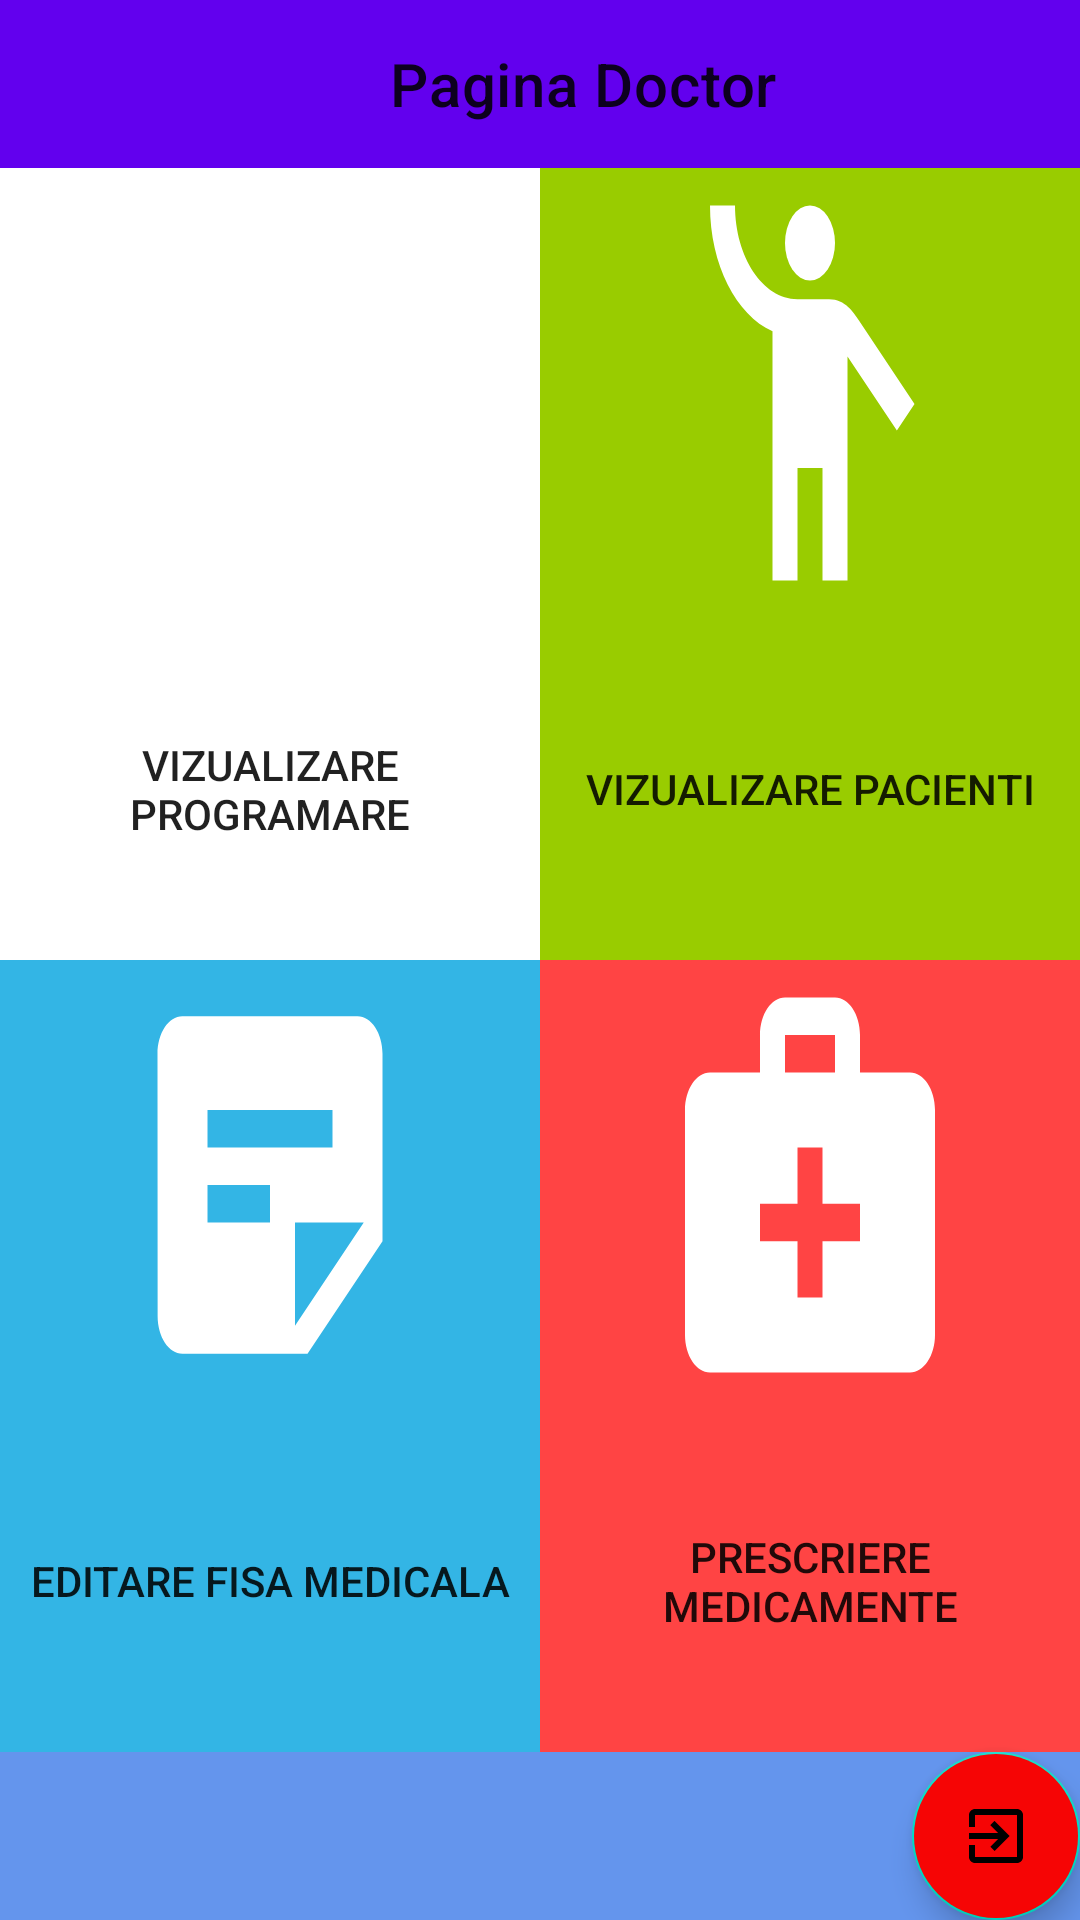

Layout XML and referenced resources for this Android screen:
<!-- AndroidManifest.xml: application theme Theme.LoginInterface -->
<!-- res/layout/activity_doctor_interface.xml -->
<?xml version="1.0" encoding="utf-8"?>
<LinearLayout xmlns:android="http://schemas.android.com/apk/res/android"
    xmlns:app="http://schemas.android.com/apk/res-auto"
    xmlns:tools="http://schemas.android.com/tools"
    android:layout_width="match_parent"
    android:layout_height="match_parent"
    android:background="@color/cornflowerblue"
    tools:context=".activity.DoctorInterface"
    android:orientation="vertical">

    <androidx.appcompat.widget.Toolbar
        android:id="@+id/toolbarDoctor"
        android:layout_width="match_parent"
        android:layout_height="wrap_content"
        android:background="?attr/colorPrimary"
        android:minHeight="?attr/actionBarSize"
        android:theme="?attr/actionBarTheme"
        app:layout_constraintEnd_toEndOf="parent"
        app:layout_constraintStart_toStartOf="parent"
        app:layout_constraintTop_toTopOf="parent"
        app:title="Pagina Doctor"
        app:titleMarginStart="130dp" />



    <LinearLayout
        android:layout_width="match_parent"
        android:layout_height="match_parent"
        android:layout_weight="1.0"

        android:orientation="horizontal" >

        <Button
            android:id="@+id/btnVizualizareProgramare"
            android:layout_width="match_parent"
            android:layout_height="match_parent"
            android:layout_weight="1.0"
            android:background="@android:color/white"
            android:drawableTop="@drawable/ic_baseline_book_online_24"
            android:text="Vizualizare programare"
            android:textAlignment="center" />

        <Button
            android:id="@+id/btnVizualizarePacienti"
            android:layout_width="match_parent"
            android:layout_height="match_parent"
            android:layout_weight="1.0"
            android:background="@android:color/holo_green_light"
            android:drawableTop="@drawable/ic_baseline_emoji_people_24"
            android:text="Vizualizare pacienti"
            android:textAlignment="center" />

    </LinearLayout>

    <LinearLayout
        android:layout_width="match_parent"
        android:layout_height="match_parent"
        android:layout_weight="1.0"
        android:orientation="horizontal" >

        <Button
            android:id="@+id/btnEditareFisaMedicala"
            android:layout_width="match_parent"
            android:layout_height="match_parent"
            android:background="@android:color/holo_blue_light"
            android:layout_weight="1.0"
            android:drawableTop="@drawable/ic_baseline_sticky_note_2_24"
            android:text="Editare fisa medicala" />

        <Button
            android:id="@+id/btnPrescriereMedicamente"
            android:layout_width="match_parent"
            android:layout_height="match_parent"
            android:background="@android:color/holo_red_light"
            android:layout_weight="1.0"
            android:drawableTop="@drawable/ic_baseline_medical_services_24"
            android:text="Prescriere medicamente" />


    </LinearLayout>
    <com.google.android.material.floatingactionbutton.FloatingActionButton
        android:id="@+id/fab2"
        android:layout_width="wrap_content"
        android:layout_height="wrap_content"
        android:layout_gravity="bottom|end"
        android:layout_margin="@dimen/fab_margin"
        android:backgroundTint="#F60505"
        app:srcCompat="@drawable/ic_baseline_exit_to_app_24" />

</LinearLayout>
<!-- resources referenced by this layout -->
<resources>
  <color name="cornflowerblue">#6495ED</color>
  <!-- drawable ic_baseline_book_online_24 (drawable) -->
  <vector android:height="150dp" android:tint="#FFFFFF"
      android:viewportHeight="24" android:viewportWidth="24"
      android:width="100dp" xmlns:android="http://schemas.android.com/apk/res/android">
      <path android:fillColor="@android:color/white" android:pathData="M13.35,20l0.57,2H5c-1.11,0 -2,-0.9 -2,-2L3.01,6c0,-1.1 0.88,-2 1.99,-2h1V2h2v2h8V2h2v2h1c1.1,0 2,0.9 2,2v8.92l-2,-0.57V10H5v10H13.35zM21.71,21.29l-3.22,-3.22L21,17l-7,-2l2,7l1.08,-2.51l3.22,3.22L21.71,21.29zM12,17v-5H7v5H12z"/>
  </vector>
  <!-- drawable ic_baseline_emoji_people_24 (drawable) -->
  <vector android:height="150dp" android:tint="#FFFFFF"
      android:viewportHeight="24" android:viewportWidth="24"
      android:width="100dp" xmlns:android="http://schemas.android.com/apk/res/android">
      <path android:fillColor="@android:color/white" android:pathData="M12,4m-2,0a2,2 0,1 1,4 0a2,2 0,1 1,-4 0"/>
      <path android:fillColor="@android:color/white" android:pathData="M15.89,8.11C15.5,7.72 14.83,7 13.53,7c-0.21,0 -1.42,0 -2.54,0C8.24,6.99 6,4.75 6,2H4c0,3.16 2.11,5.84 5,6.71V22h2v-6h2v6h2V10.05L18.95,14l1.41,-1.41L15.89,8.11z"/>
  </vector>
  <!-- drawable ic_baseline_exit_to_app_24 (drawable) -->
  <vector android:height="24dp" android:tint="#040404"
      android:viewportHeight="24" android:viewportWidth="24"
      android:width="24dp" xmlns:android="http://schemas.android.com/apk/res/android">
      <path android:fillColor="@android:color/white" android:pathData="M10.09,15.59L11.5,17l5,-5 -5,-5 -1.41,1.41L12.67,11H3v2h9.67l-2.58,2.59zM19,3H5c-1.11,0 -2,0.9 -2,2v4h2V5h14v14H5v-4H3v4c0,1.1 0.89,2 2,2h14c1.1,0 2,-0.9 2,-2V5c0,-1.1 -0.9,-2 -2,-2z"/>
  </vector>
  <!-- drawable ic_baseline_medical_services_24 (drawable) -->
  <vector android:height="150dp" android:tint="#FFFFFF"
      android:viewportHeight="24" android:viewportWidth="24"
      android:width="100dp" xmlns:android="http://schemas.android.com/apk/res/android">
      <path android:fillColor="@android:color/white" android:pathData="M20,6h-4V4c0,-1.1 -0.9,-2 -2,-2h-4C8.9,2 8,2.9 8,4v2H4C2.9,6 2,6.9 2,8v12c0,1.1 0.9,2 2,2h16c1.1,0 2,-0.9 2,-2V8C22,6.9 21.1,6 20,6zM10,4h4v2h-4V4zM16,15h-3v3h-2v-3H8v-2h3v-3h2v3h3V15z"/>
  </vector>
  <!-- drawable ic_baseline_sticky_note_2_24 (drawable) -->
  <vector android:height="150dp" android:tint="#FFFFFF"
      android:viewportHeight="24" android:viewportWidth="24"
      android:width="100dp" xmlns:android="http://schemas.android.com/apk/res/android">
      <path android:fillColor="@android:color/white" android:pathData="M19,3H4.99C3.89,3 3,3.9 3,5l0.01,14c0,1.1 0.89,2 1.99,2h10l6,-6V5C21,3.9 20.1,3 19,3zM7,8h10v2H7V8zM12,14H7v-2h5V14zM14,19.5V14h5.5L14,19.5z"/>
  </vector>
  <style name="Theme.LoginInterface" parent="Theme.MaterialComponents.DayNight.NoActionBar">
          
          <item name="colorPrimary">@color/purple_500</item>
          <item name="colorPrimaryVariant">@color/purple_700</item>
          <item name="colorOnPrimary">@color/white</item>
          
          <item name="colorSecondary">@color/teal_200</item>
          <item name="colorSecondaryVariant">@color/teal_700</item>
          <item name="colorOnSecondary">@color/black</item>
          
          <item name="android:statusBarColor" tools:targetApi="l">?attr/colorPrimaryVariant</item>
          
      </style>
  <color name="purple_500">#FF6200EE</color>
  <color name="purple_700">#FF3700B3</color>
  <color name="white">#FFFFFFFF</color>
  <color name="teal_200">#FF03DAC5</color>
  <color name="teal_700">#FF018786</color>
  <color name="black">#FF000000</color>
</resources>
